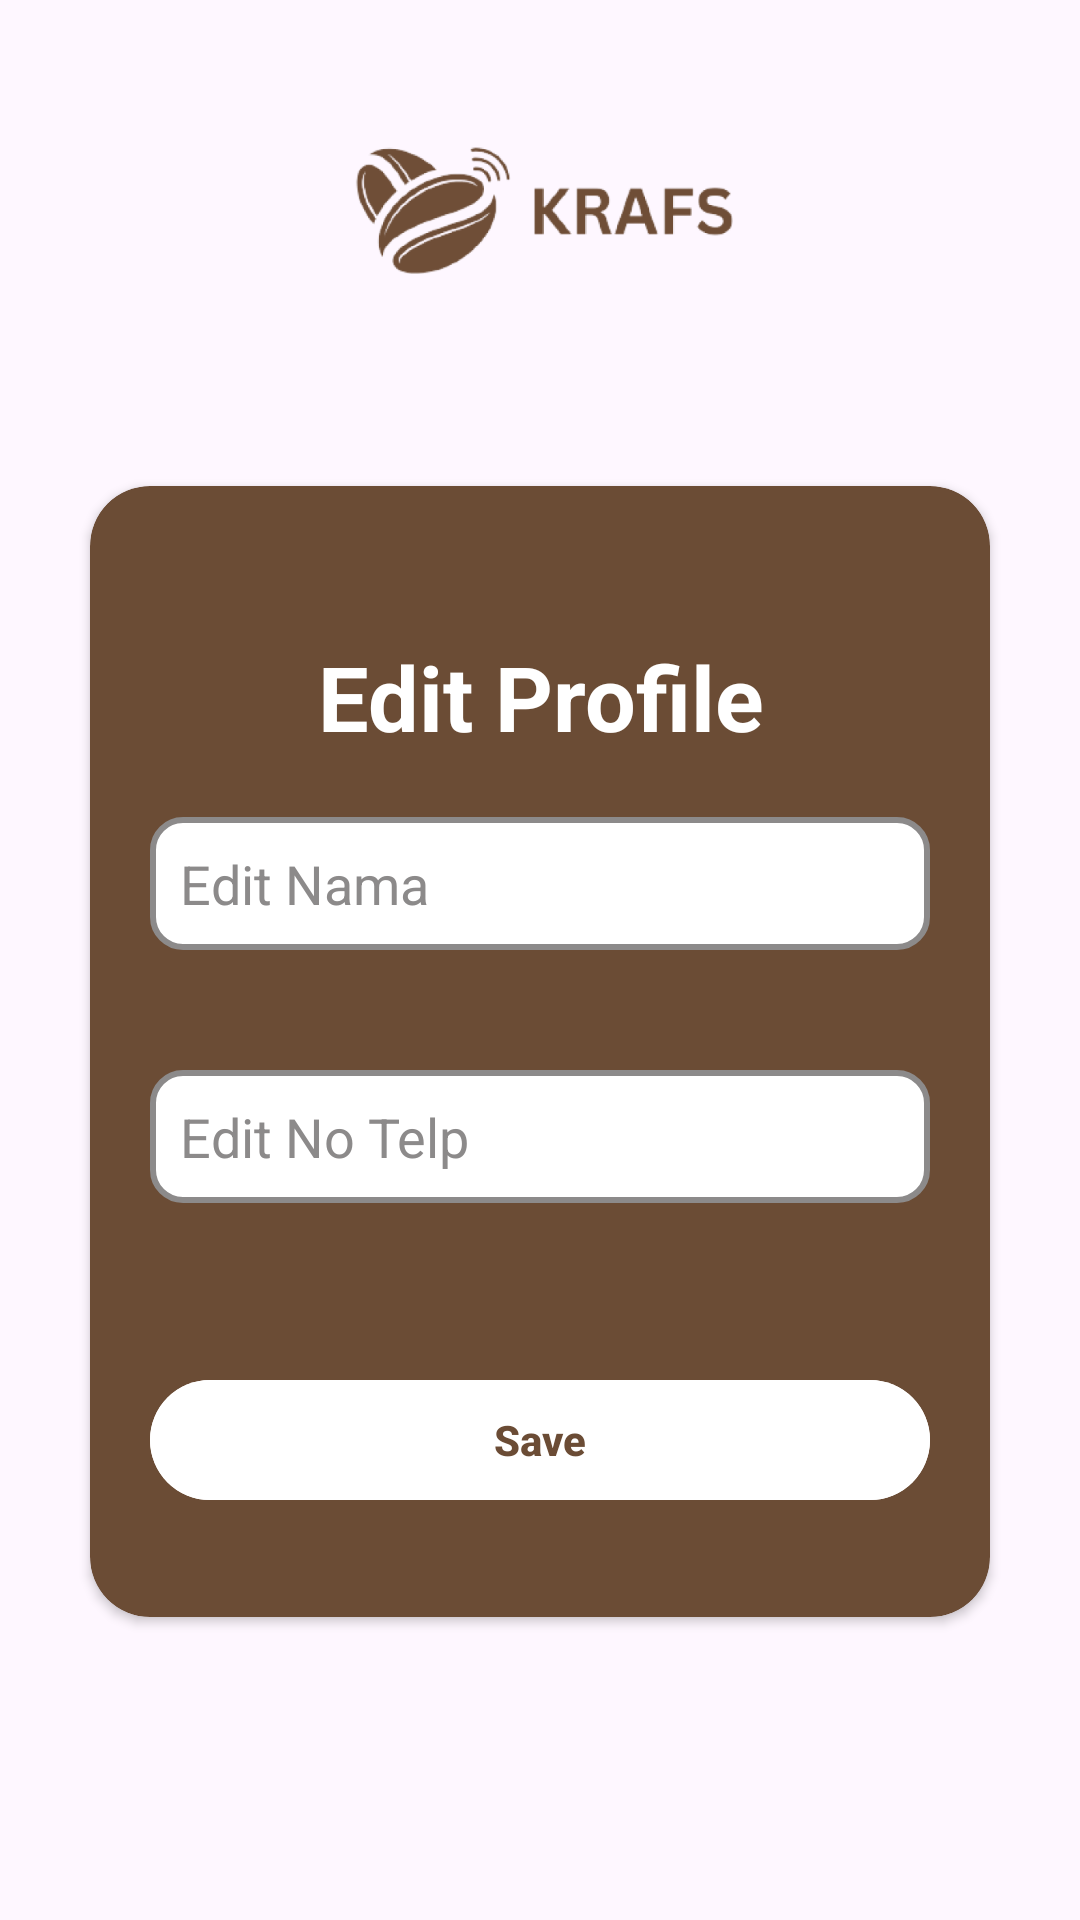

Android layout source for this screen:
<!-- AndroidManifest.xml: application theme Theme.Krafs1 -->
<!-- res/layout/profile_edit_page.xml -->
<?xml version="1.0" encoding="utf-8"?>
<androidx.constraintlayout.widget.ConstraintLayout xmlns:android="http://schemas.android.com/apk/res/android"
    xmlns:app="http://schemas.android.com/apk/res-auto"
    xmlns:tools="http://schemas.android.com/tools"
    android:layout_width="match_parent"
    android:layout_height="match_parent"
    tools:context=".ProfileEdit"
    >

    <ImageView
        android:id="@+id/imageView4"
        android:layout_width="172dp"
        android:layout_height="70dp"
        android:layout_marginTop="32dp"
        android:layout_weight="1"
        android:src="@drawable/logo_krafs"
        app:layout_constraintEnd_toEndOf="parent"
        app:layout_constraintStart_toStartOf="parent"
        app:layout_constraintTop_toTopOf="parent" />

    <androidx.cardview.widget.CardView
        android:id="@+id/cv2"
        android:layout_width="match_parent"
        android:layout_height="wrap_content"
        android:layout_marginHorizontal="30dp"
        android:layout_marginTop="60dp"
        app:cardBackgroundColor="@color/main_brown"
        app:cardCornerRadius="20dp"
        app:layout_constraintEnd_toEndOf="parent"
        app:layout_constraintStart_toStartOf="parent"
        app:layout_constraintTop_toBottomOf="@+id/imageView4">

        <LinearLayout
            android:layout_width="match_parent"
            android:layout_height="wrap_content"
            android:orientation="vertical"
            android:backgroundTint="@color/abu">

            <TextView
                android:layout_width="match_parent"
                android:layout_height="wrap_content"
                android:layout_marginTop="50dp"
                android:text="Edit Profile"
                android:textAlignment="center"
                android:textColor="@color/white"
                android:textSize="30dp"
                android:textStyle="bold" />

            <EditText
                android:id="@+id/edit_nama"
                android:layout_width="match_parent"
                android:layout_height="wrap_content"
                android:layout_margin="20dp"
                android:layout_marginTop="25dp"
                android:background="@drawable/bget"
                android:hint="Edit Nama"
                android:padding="10dp"
                android:textColor="@color/black"
                android:textColorHint="@color/abu" />



            <EditText
                android:id="@+id/edit_notelp"
                android:layout_width="match_parent"
                android:layout_height="wrap_content"
                android:layout_margin="20dp"
                android:layout_marginTop="25dp"
                android:background="@drawable/bget"
                android:hint="Edit No Telp"
                android:padding="10dp"
                android:textColor="@color/black"
                android:textColorHint="@color/abu" />

            <com.google.android.material.button.MaterialButton
                android:id="@+id/save"
                android:layout_width="match_parent"
                android:layout_height="wrap_content"
                android:layout_marginHorizontal="20dp"
                android:layout_marginVertical="35dp"
                android:backgroundTint="#ffffff"
                android:text="Save"
                android:textColor="@color/main_brown"
                android:textStyle="bold" />
        </LinearLayout>
    </androidx.cardview.widget.CardView>

</androidx.constraintlayout.widget.ConstraintLayout>
<!-- resources referenced by this layout -->
<resources>
  <color name="abu">#8C8A8A</color>
  <color name="black">#FF000000</color>
  <color name="main_brown">#6B4C35</color>
  <color name="white">#FFFFFFFF</color>
  <!-- drawable bget (drawable) -->
  <?xml version="1.0" encoding="utf-8"?>
  <shape xmlns:android="http://schemas.android.com/apk/res/android">
      <solid android:color="@color/white"></solid>
      <stroke android:color="@color/abu" android:width="2dp"></stroke>
      <corners android:radius="10dp"></corners>
  </shape>
  <!-- drawable logo_krafs: png bitmap (drawable, 46641 bytes) -->
  <style name="Theme.Krafs1" parent="Base.Theme.Krafs1" />
  <style name="Base.Theme.Krafs1" parent="Theme.Material3.DayNight.NoActionBar">
          
          
          <item name="colorPrimary">@color/main_brown</item>
      </style>
</resources>
